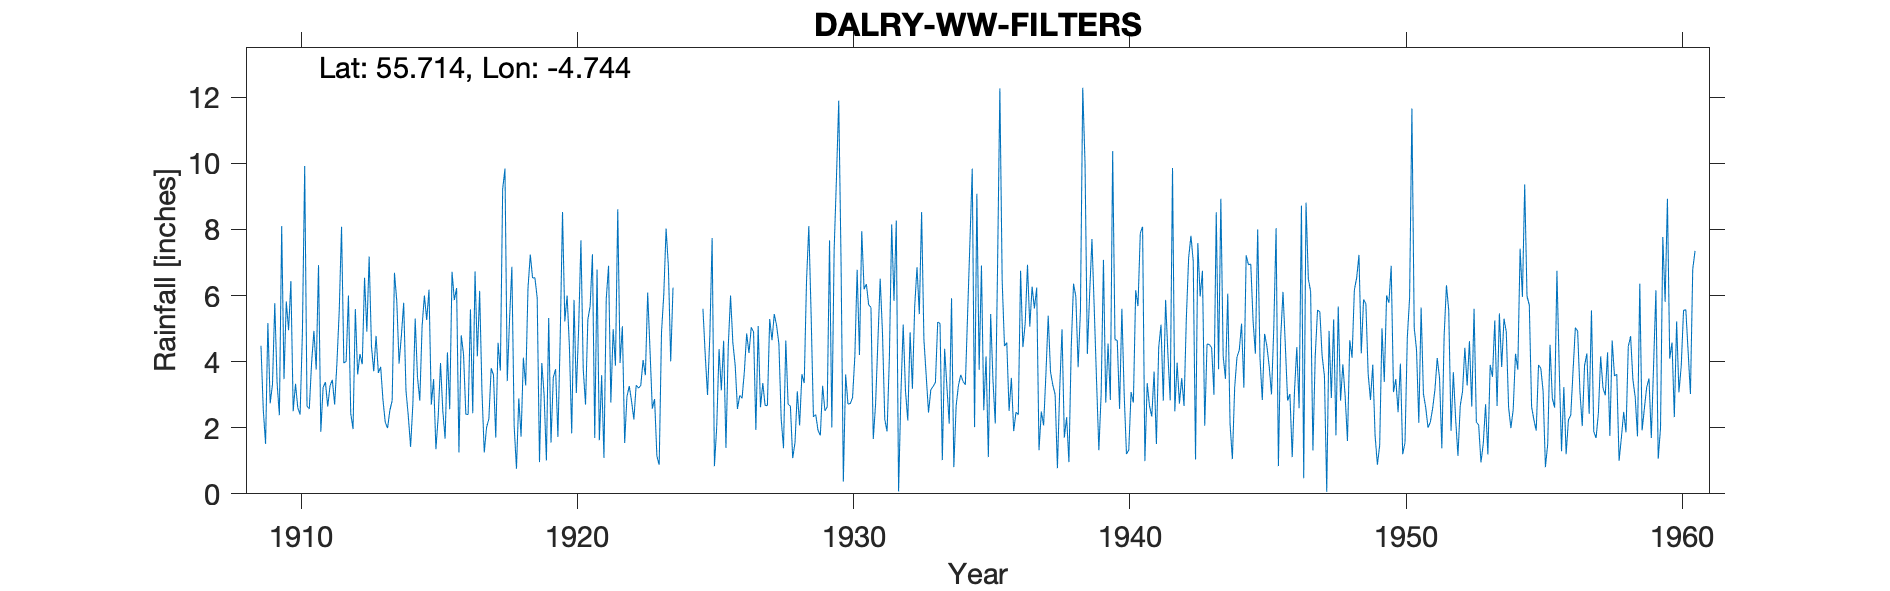

Data behind this chart, as committed beside it:
DALRY W.W. (FILTERS), , , , , , , , , , , , , , , , , , , , , , , 
Grid ref, NS277501, Long, -4.744, Lat, 55.71, Elevation, 320, ft, , , , , , , , , , , , , , , 
Station no, 5248, , , , , , , , , , , , , , , , , , , , , , 
, 1900, 1901, 1902, 1903, 1904, 1905, 1906, 1907, 1908, 1909, 1910, 1911, 1912, 1913, 1914, 1915, 1916, 1917, 1918, 1919, 1920, 1921, 1922
January, , , , , , , , , , 4.48, 4.95, 3.76, 3.96, 4.47, 3.94, 5.26, 5.86, 3.11, 5.3, 5.93, 5.22, 7.25, 3.96
February, , , , , , , , , , 2.55, 6.44, 6.92, 4.01, 3.71, 4.79, 6.18, 6.23, 1.25, 6.87, 0.96, 6, 1.69, 5.07
March, , , , , , , , , , 1.51, 2.5, 1.88, 6, 4.78, 5.78, 2.7, 1.25, 2.01, 2.04, 3.96, 4.44, 6.79, 1.54
April, , , , , , , , , , 5.17, 3.33, 3.22, 2.43, 3.66, 3.12, 3.47, 4.8, 2.26, 0.76, 3, 1.83, 1.62, 2.95
May, , , , , , , , , , 2.74, 2.6, 3.38, 1.96, 3.84, 2.36, 1.35, 4.22, 3.8, 2.89, 1.01, 5.87, 3.59, 3.26
June, , , , , , , , , , 3.31, 2.4, 2.64, 5.59, 2.84, 1.42, 2.34, 2.41, 3.6, 1.73, 5.32, 3.05, 1.09, 2.8
July, , , , , , , , , , 5.77, 4.87, 3.27, 3.61, 2.16, 2.73, 3.96, 2.4, 1.7, 4.12, 1.55, 4.99, 5.9, 2.25
August, , , , , , , , , , 3.36, 9.92, 3.45, 4.23, 1.99, 5.3, 2.51, 5.58, 4.57, 3.28, 3.53, 7.67, 6.9, 3.29
September, , , , , , , , , , 2.38, 2.65, 2.7, 3.92, 2.53, 3.53, 1.67, 2.44, 3.73, 6.22, 3.77, 3.77, 2.76, 3.2
October, , , , , , , , , , 8.1, 2.57, 3.96, 6.54, 2.82, 2.82, 4.28, 6.73, 9.22, 7.24, 1.72, 2.7, 4.98, 3.28
November, , , , , , , , , , 3.47, 3.97, 5.54, 4.91, 6.69, 5.07, 2.56, 4.16, 9.84, 6.53, 4.74, 5.27, 3.88, 4.05
December, , , , , , , , , , 5.82, 4.93, 8.08, 7.18, 5.83, 6, 6.72, 6.14, 3.41, 6.54, 8.53, 5.68, 8.61, 3.59
Total, , , , , , , , , , 48.66, 51.13, 48.8, 54.34, 45.32, 46.86, 43, 52.22, 48.5, 53.52, 44.02, 56.49, 55.06, 39.24
1924 deleted numerous estimates, , , , , , , , , , , , , , , , , , , , , , , 
